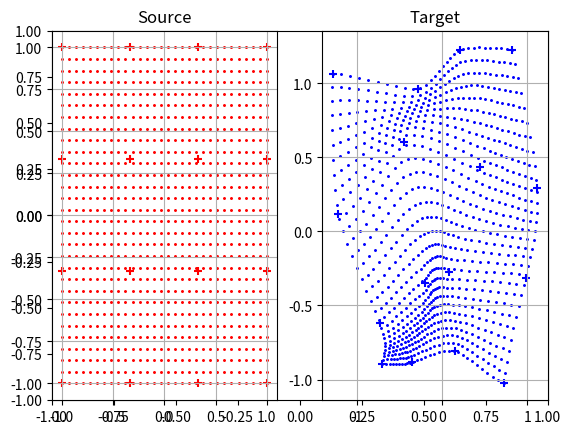

Generate this figure with matplotlib:
import numpy as np
import numpy.linalg as nl
import matplotlib.pyplot as plt
from scipy.spatial.distance import pdist, cdist, squareform

def makeT(cp):
    # cp: [K x 2] control points
    # T: [(K+3) x (K+3)]
    K = cp.shape[0]
    T = np.zeros((K+3, K+3))
    T[:K, 0] = 1
    T[:K, 1:3] = cp
    T[K, 3:] = 1
    T[K+1:, 3:] = cp.T
    R = squareform(pdist(cp, metric='euclidean'))

    R = R * R
    R[R == 0] = 1 # a trick to make R ln(R) 0
    R = R * np.log(R)
    np.fill_diagonal(R, 0)
    T[:K, 3:] = R

    return T

def liftPts(p, cp):
    # p: [N x 2], input points
    # cp: [K x 2], control points
    # pLift: [N x (3+K)], lifted input points
    N, K = p.shape[0], cp.shape[0]
    print("N====",N)
    print("K=====",K)
    pLift = np.zeros((N, K+3))
    pLift[:,0] = 1
    pLift[:,1:3] = p
    print("shapeof P",np.shape(p))
    print("shape of cp",np.shape(cp))
    R = cdist(p, cp, 'euclidean')
    print("R====",R)
    print("shape of R",np.shape(R))
    R = R * R
    R[R == 0] = 1
    R = R * np.log(R)
    pLift[:,3:] = R
    return pLift

# source control points
x, y = np.linspace(-1, 1, 4), np.linspace(-1, 1, 4)
x, y = np.meshgrid(x, y)
print("x====",x)
print("y====",y)
xs = x.flatten()
ys = y.flatten()
print("xs====",xs)
cps = np.vstack([xs, ys]).T
print("cps=======",cps)
# target control points
xt = xs + np.random.uniform(-0.3, 0.3, size=xs.size)
yt = ys + np.random.uniform(-0.3, 0.3, size=ys.size)

# construct T
T = makeT(cps)

# solve cx, cy (coefficients for x and y)
xtAug = np.concatenate([xt, np.zeros(3)])
ytAug = np.concatenate([yt, np.zeros(3)])
cx = nl.solve(T, xtAug) # [K+3]
cy = nl.solve(T, ytAug)

# dense grid
N = 30
x = np.linspace(-1, 1, N)
y = np.linspace(-1, 1, N)
x, y = np.meshgrid(x, y)
xgs, ygs = x.flatten(), y.flatten()
gps = np.vstack([xgs, ygs]).T
print("gps",gps)
# transform
pgLift = liftPts(gps, cps) # [N x (K+3)]
xgt = np.dot(pgLift, cx.T)
ygt = np.dot(pgLift, cy.T)


# display
plt.xlim(-1, 1)
plt.ylim(-1, 1)
plt.subplot(1, 2, 1)
plt.title('Source')
plt.grid()
plt.scatter(xs, ys, marker='+', c='r', s=40)
plt.scatter(xgs, ygs, marker='.', c='r', s=5)
plt.subplot(1, 2, 2)
plt.title('Target')
plt.grid()
plt.scatter(xt, yt, marker='+', c='b', s=40)
plt.scatter(xgt, ygt, marker='.', c='b', s=5)
plt.show()
